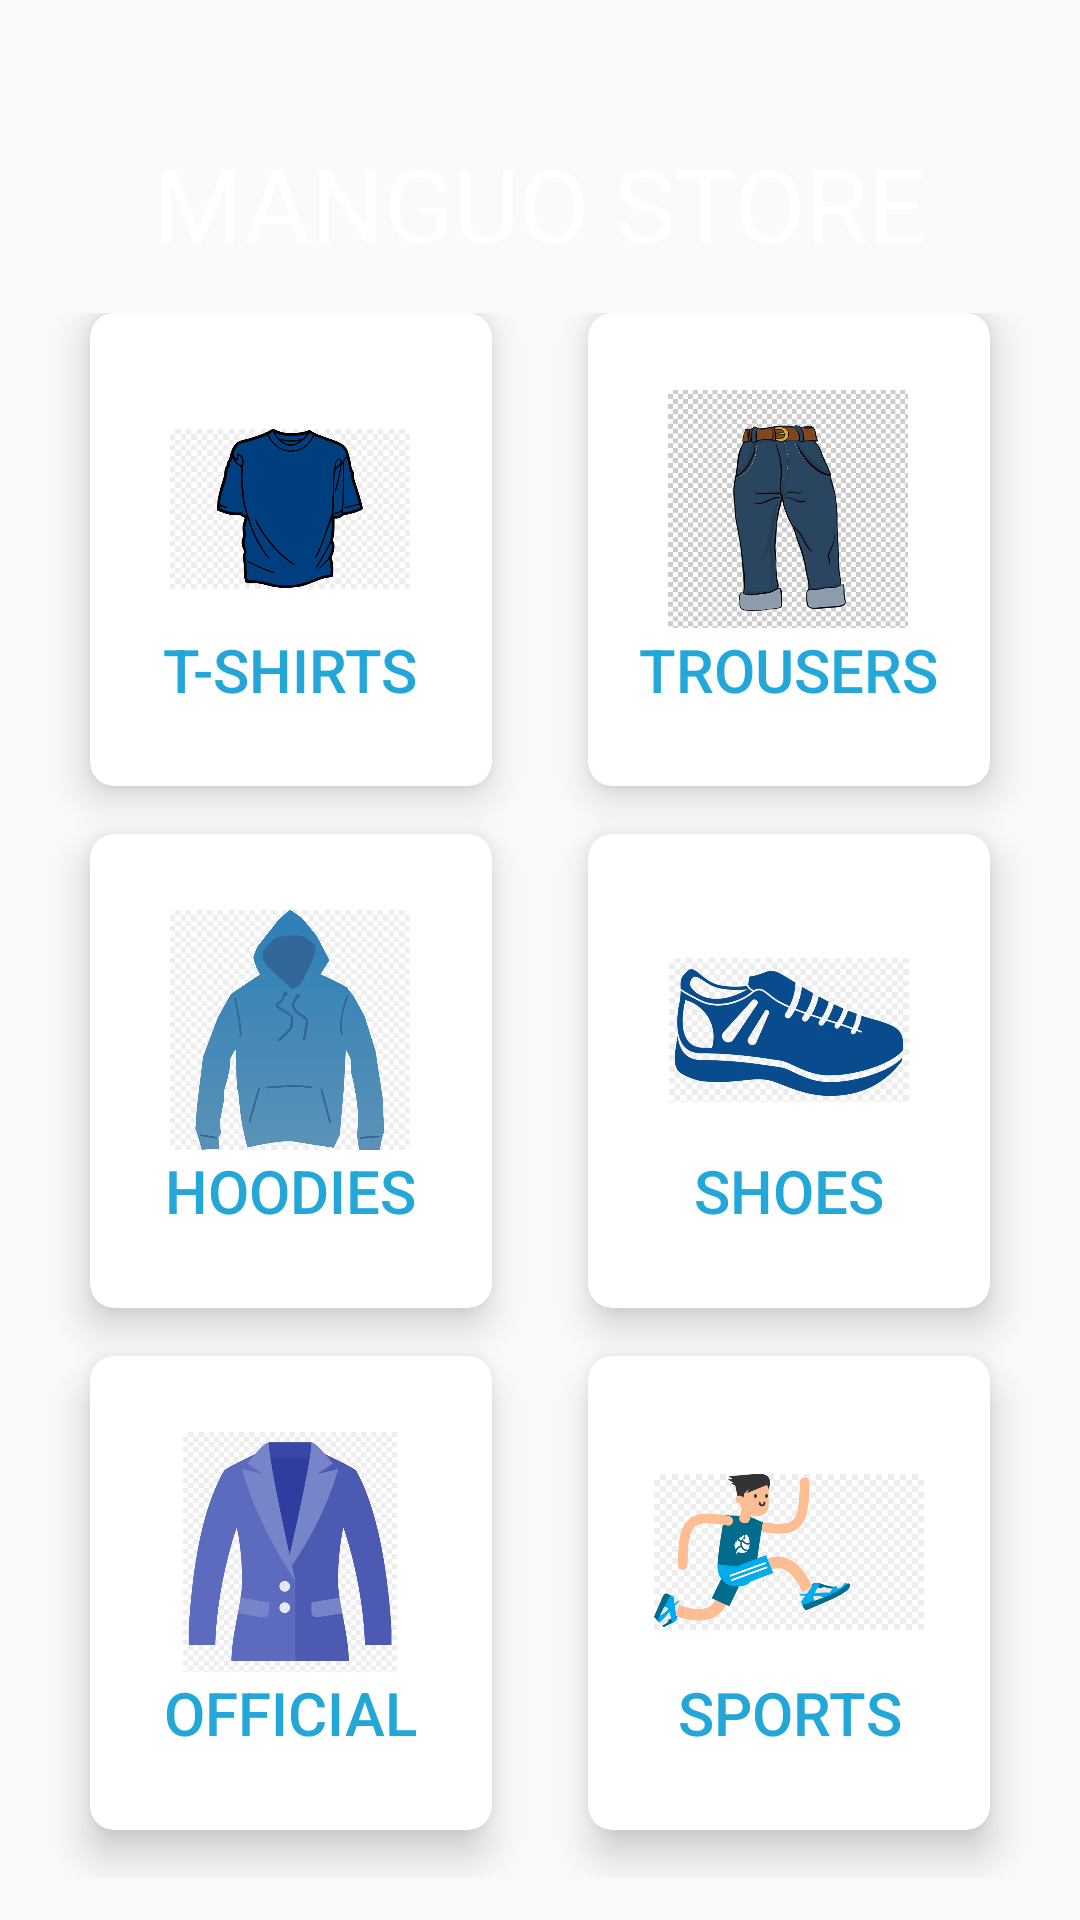

Layout XML and referenced resources for this Android screen:
<!-- AndroidManifest.xml: application theme AppTheme -->
<!-- res/layout/activity_landing_user.xml -->
<?xml version="1.0" encoding="utf-8"?>
<LinearLayout xmlns:android="http://schemas.android.com/apk/res/android"
    xmlns:app="http://schemas.android.com/apk/res-auto"
    xmlns:tools="http://schemas.android.com/tools"
    android:layout_width="match_parent"
    android:layout_height="match_parent"
    android:background="@drawable/bg"
    android:orientation="vertical"
    tools:context=".LandingUserActivity">

    <RelativeLayout
        android:layout_width="match_parent"
        android:layout_height="wrap_content">

        <TextView
            android:paddingTop="45dp"
            android:layout_width="wrap_content"
            android:layout_height="wrap_content"
            android:text="MANGUO STORE"
            android:textSize="34sp"
            android:textColor="@color/white"
            android:layout_centerInParent="true"
            android:id="@+id/text"/>

    </RelativeLayout>
    <GridLayout
        android:columnCount="2"
        android:rowCount="3"
        android:alignmentMode="alignMargins"
        android:columnOrderPreserved="false"
        android:padding="14dp"
        android:layout_weight="8"
        android:layout_width="match_parent"
        android:layout_height="wrap_content">
        
        <androidx.cardview.widget.CardView
            android:layout_width="0dp"
            android:layout_height="0dp"
            android:layout_columnWeight="1"
            android:layout_marginBottom="16dp"
            android:layout_rowWeight="1"
            android:layout_marginLeft="16dp"
            android:layout_marginRight="16dp"
            app:cardElevation="8dp"
            app:cardCornerRadius="8dp">
            <LinearLayout
                android:layout_width="wrap_content"
                android:layout_height="wrap_content"
                android:layout_gravity="center_horizontal|center_vertical"
                android:layout_margin="16dp"
                android:orientation="vertical">
                <ImageView
                    android:src="@drawable/untitled"
                    android:layout_width="80dp"
                    android:layout_height="80dp"
                    android:layout_gravity="center_horizontal"/>
                <TextView
                    android:layout_width="wrap_content"
                    android:layout_height="wrap_content"
                    android:text="T-SHIRTS"
                    android:textAlignment="center"
                    android:textColor="@color/colorPrimary"
                    android:textSize="20sp"
                    android:fontFamily="sans-serif-medium"
                    android:layout_gravity="center"
                    />
            </LinearLayout>
        </androidx.cardview.widget.CardView>
        
        <androidx.cardview.widget.CardView
            android:layout_width="0dp"
            android:layout_height="0dp"
            android:layout_columnWeight="1"
            android:layout_marginBottom="16dp"
            android:layout_rowWeight="1"
            android:layout_marginLeft="16dp"
            android:layout_marginRight="16dp"
            app:cardElevation="8dp"
            app:cardCornerRadius="8dp">
            <LinearLayout
                android:layout_width="wrap_content"
                android:layout_height="wrap_content"
                android:layout_gravity="center_horizontal|center_vertical"
                android:layout_margin="16dp"
                android:orientation="vertical">
                <ImageView
                    android:src="@drawable/trouser"
                    android:layout_width="80dp"
                    android:layout_height="80dp"
                    android:layout_gravity="center_horizontal"/>
                <TextView
                    android:layout_width="wrap_content"
                    android:layout_height="wrap_content"
                    android:text="TROUSERS"
                    android:textAlignment="center"
                    android:textColor="@color/colorPrimary"
                    android:textSize="20sp"
                    android:fontFamily="sans-serif-medium"
                    android:layout_gravity="center"
                    />
            </LinearLayout>
        </androidx.cardview.widget.CardView>
        
        <androidx.cardview.widget.CardView
            android:layout_width="0dp"
            android:layout_height="0dp"
            android:layout_columnWeight="1"
            android:layout_marginBottom="16dp"
            android:layout_rowWeight="1"
            android:layout_marginLeft="16dp"
            android:layout_marginRight="16dp"
            app:cardElevation="8dp"
            app:cardCornerRadius="8dp">
            <LinearLayout
                android:layout_width="wrap_content"
                android:layout_height="wrap_content"
                android:layout_gravity="center_horizontal|center_vertical"
                android:layout_margin="16dp"
                android:orientation="vertical">
                <ImageView
                    android:src="@drawable/hood"
                    android:layout_width="80dp"
                    android:layout_height="80dp"
                    android:layout_gravity="center_horizontal"/>
                <TextView
                    android:layout_width="wrap_content"
                    android:layout_height="wrap_content"
                    android:text="HOODIES"
                    android:textAlignment="center"
                    android:textColor="@color/colorPrimary"
                    android:textSize="20sp"
                    android:fontFamily="sans-serif-medium"
                    android:layout_gravity="center"
                    />
            </LinearLayout>
        </androidx.cardview.widget.CardView>
        
        <androidx.cardview.widget.CardView
            android:layout_width="0dp"
            android:layout_height="0dp"
            android:layout_columnWeight="1"
            android:layout_marginBottom="16dp"
            android:layout_rowWeight="1"
            android:layout_marginLeft="16dp"
            android:layout_marginRight="16dp"
            app:cardElevation="8dp"
            app:cardCornerRadius="8dp">
            <LinearLayout
                android:layout_width="wrap_content"
                android:layout_height="wrap_content"
                android:layout_gravity="center_horizontal|center_vertical"
                android:layout_margin="16dp"
                android:orientation="vertical">
                <ImageView
                    android:src="@drawable/shoes"
                    android:layout_width="80dp"
                    android:layout_height="80dp"
                    android:layout_gravity="center_horizontal"/>
                <TextView
                    android:layout_width="wrap_content"
                    android:layout_height="wrap_content"
                    android:text="SHOES"
                    android:textAlignment="center"
                    android:textColor="@color/colorPrimary"
                    android:textSize="20sp"
                    android:fontFamily="sans-serif-medium"
                    android:layout_gravity="center"
                    />
            </LinearLayout>
        </androidx.cardview.widget.CardView>
        
        <androidx.cardview.widget.CardView
            android:layout_width="0dp"
            android:layout_height="0dp"
            android:layout_columnWeight="1"
            android:layout_marginBottom="16dp"
            android:layout_rowWeight="1"
            android:layout_marginLeft="16dp"
            android:layout_marginRight="16dp"
            app:cardElevation="8dp"
            app:cardCornerRadius="8dp">
            <LinearLayout
                android:layout_width="wrap_content"
                android:layout_height="wrap_content"
                android:layout_gravity="center_horizontal|center_vertical"
                android:layout_margin="16dp"
                android:orientation="vertical">
                <ImageView
                    android:src="@drawable/suit"
                    android:layout_width="80dp"
                    android:layout_height="80dp"
                    android:layout_gravity="center_horizontal"/>
                <TextView
                    android:layout_width="wrap_content"
                    android:layout_height="wrap_content"
                    android:text="OFFICIAL"
                    android:textAlignment="center"
                    android:textColor="@color/colorPrimary"
                    android:textSize="20sp"
                    android:fontFamily="sans-serif-medium"
                    android:layout_gravity="center"
                    />
            </LinearLayout>
        </androidx.cardview.widget.CardView>
        
        <androidx.cardview.widget.CardView
            android:layout_width="0dp"
            android:layout_height="0dp"
            android:layout_columnWeight="1"
            android:layout_marginBottom="16dp"
            android:layout_rowWeight="1"
            android:layout_marginLeft="16dp"
            android:layout_marginRight="16dp"
            app:cardElevation="8dp"
            app:cardCornerRadius="8dp">
            <LinearLayout
                android:layout_width="wrap_content"
                android:layout_height="wrap_content"
                android:layout_gravity="center_horizontal|center_vertical"
                android:layout_margin="16dp"
                android:orientation="vertical">
                <ImageView
                    android:src="@drawable/sport"
                    android:layout_width="90dp"
                    android:layout_height="80dp"
                    android:layout_gravity="center_horizontal"/>
                <TextView
                    android:layout_width="wrap_content"
                    android:layout_height="wrap_content"
                    android:text="SPORTS"
                    android:textAlignment="center"
                    android:textColor="@color/colorPrimary"
                    android:textSize="20sp"
                    android:fontFamily="sans-serif-medium"
                    android:layout_gravity="center"
                    />
            </LinearLayout>
        </androidx.cardview.widget.CardView>

    </GridLayout>

</LinearLayout>
<!-- resources referenced by this layout -->
<resources>
  <color name="colorPrimary">#23A7D8</color>
  <color name="white">#FFFFFF</color>
  <!-- drawable hood: png bitmap (drawable, 172639 bytes) -->
  <!-- drawable shoes: png bitmap (drawable, 160709 bytes) -->
  <!-- drawable sport: png bitmap (drawable, 159565 bytes) -->
  <!-- drawable suit: png bitmap (drawable, 123671 bytes) -->
  <!-- drawable trouser: png bitmap (drawable, 228460 bytes) -->
  <!-- drawable untitled: png bitmap (drawable, 174092 bytes) -->
  <style name="AppTheme" parent="Theme.AppCompat.Light.NoActionBar">
          
          <item name="windowActionBar">false</item>
          <item name="windowNoTitle">true</item>
          <item name="colorPrimary">@color/colorPrimary</item>
          <item name="colorPrimaryDark">@color/colorPrimaryDark</item>
          <item name="colorAccent">@color/colorAccent</item>
      </style>
  <color name="colorPrimaryDark">#23A7D8</color>
  <color name="colorAccent">#FFFFFF</color>
</resources>
